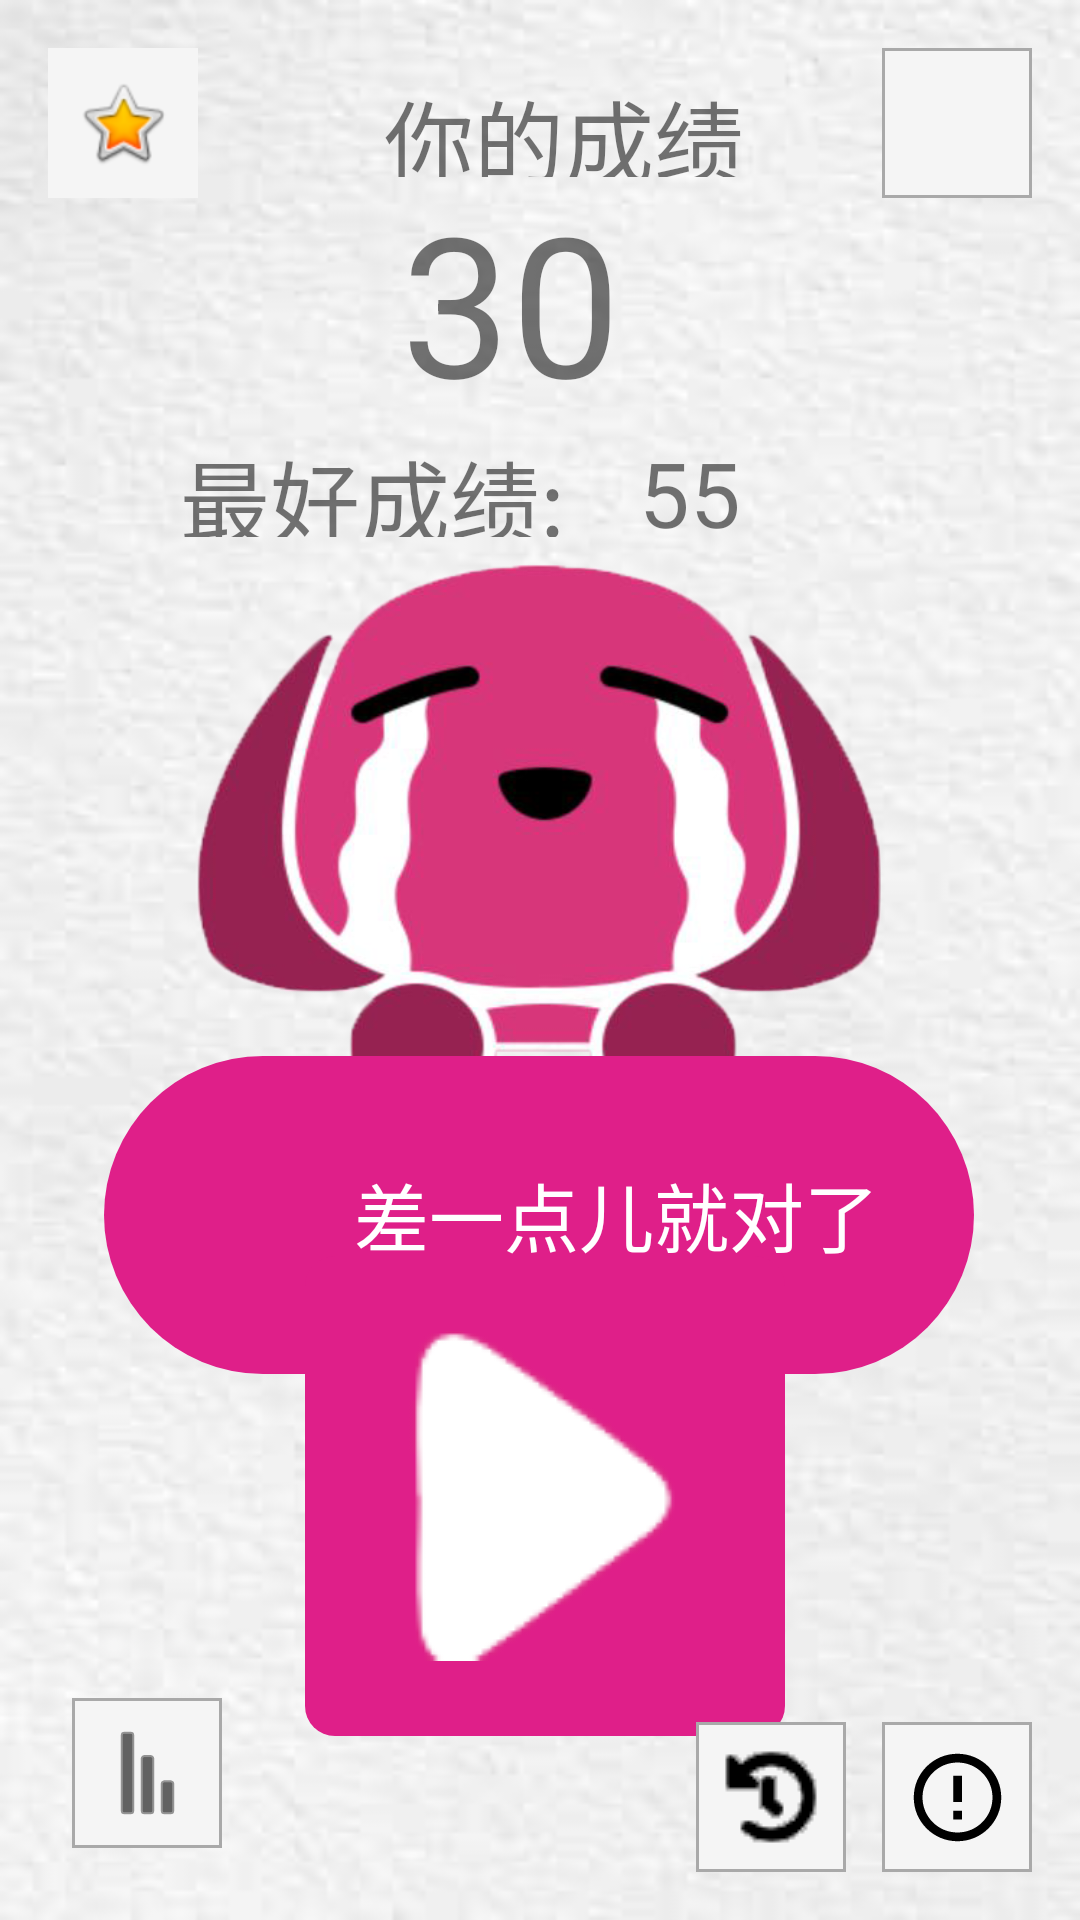

Write the Android layout XML for this screen, with the resource values it uses.
<!-- AndroidManifest.xml: application theme Theme.My123 -->
<!-- res/layout/activity_finish_4.xml -->
<?xml version="1.0" encoding="utf-8"?>

<androidx.constraintlayout.widget.ConstraintLayout xmlns:android="http://schemas.android.com/apk/res/android"
    xmlns:app="http://schemas.android.com/apk/res-auto"
    xmlns:tools="http://schemas.android.com/tools"
    android:layout_width="match_parent"
    android:layout_height="match_parent"
    android:background="@drawable/background"
    tools:context=".MainActivity">


    <TextView
        android:id="@+id/finish_gradle"
        android:layout_width="100dp"
        android:layout_height="105dp"
        android:layout_marginTop="48dp"
        android:gravity="center"
        android:text="30"
        android:textSize="65dp"
        app:layout_constraintEnd_toEndOf="parent"
        app:layout_constraintHorizontal_bias="0.463"
        app:layout_constraintStart_toStartOf="parent"
        app:layout_constraintTop_toTopOf="parent" />

    <ImageView
        android:layout_width="228dp"
        android:layout_height="185dp"
        android:layout_marginTop="188dp"
        android:background="@drawable/finish_4"
        app:layout_constraintEnd_toEndOf="parent"
        app:layout_constraintHorizontal_bias="0.497"
        app:layout_constraintStart_toStartOf="parent"
        app:layout_constraintTop_toTopOf="parent" />

    <TextView
        android:id="@+id/textView3"
        android:layout_width="290dp"
        android:layout_height="106dp"
        android:layout_marginTop="352dp"
        android:background="@drawable/shape8"
        app:layout_constraintEnd_toEndOf="parent"
        app:layout_constraintHorizontal_bias="0.495"
        app:layout_constraintStart_toStartOf="parent"
        app:layout_constraintTop_toTopOf="parent" />

    <TextView
        android:layout_width="211dp"
        android:layout_height="50dp"
        android:layout_marginStart="100dp"
        android:layout_marginTop="380dp"
        android:gravity="center"
        android:text="差一点儿就对了"
        android:textColor="@color/white"
        android:textSize="25sp"
        app:layout_constraintStart_toStartOf="parent"
        app:layout_constraintTop_toTopOf="parent" />

    <ImageButton
        android:id="@+id/setting_button"
        android:layout_width="50dp"
        android:layout_height="50dp"
        android:layout_marginTop="16dp"
        android:layout_marginEnd="16dp"
        android:background="@drawable/icon"
        app:layout_constraintEnd_toEndOf="parent"
        app:layout_constraintTop_toTopOf="parent"
        app:srcCompat="@drawable/ic_baseline_settings_24"
        app:tint="@color/darkgray" />

    <TextView
        android:id="@+id/textView4"
        android:layout_width="144dp"
        android:layout_height="35dp"
        android:layout_marginStart="116dp"
        android:layout_marginTop="24dp"
        android:gravity="center"
        android:text="你的成绩"
        android:textSize="30sp"
        app:layout_constraintStart_toStartOf="parent"
        app:layout_constraintTop_toTopOf="parent" />

    <TextView
        android:id="@+id/textView2"
        android:layout_width="144dp"
        android:layout_height="35dp"
        android:layout_marginStart="60dp"
        android:layout_marginTop="144dp"
        android:gravity="center_vertical"
        android:text="最好成绩: "
        android:textSize="30sp"
        app:layout_constraintStart_toStartOf="parent"
        app:layout_constraintTop_toTopOf="parent" />

    <TextView
        android:id="@+id/tv_best"
        android:layout_width="140dp"
        android:layout_height="35dp"
        android:layout_marginStart="160dp"
        android:layout_marginTop="144dp"
        android:gravity="center"
        android:text="55"
        android:textSize="30sp"
        app:layout_constraintStart_toStartOf="parent"
        app:layout_constraintTop_toTopOf="parent" />

    <ImageButton
        android:id="@+id/imageButton"
        android:layout_width="50dp"
        android:layout_height="50dp"
        android:layout_marginStart="16dp"
        android:layout_marginTop="16dp"
        android:background="@color/whiteSmoke"
        app:layout_constraintStart_toStartOf="parent"
        app:layout_constraintTop_toTopOf="parent"
        app:srcCompat="@android:drawable/btn_star_big_on" />

    <ImageButton
        android:id="@+id/imageButton_start"
        android:layout_width="160dp"
        android:layout_height="160dp"
        android:background="@drawable/shape7"
        android:scaleType="center"
        app:layout_constraintBottom_toBottomOf="parent"
        app:layout_constraintEnd_toEndOf="parent"
        app:layout_constraintHorizontal_bias="0.509"
        app:layout_constraintStart_toStartOf="parent"
        app:layout_constraintTop_toTopOf="parent"
        app:layout_constraintVertical_bias="0.872"
        app:srcCompat="@drawable/start_trigon1" />

    <ImageButton
        android:id="@+id/imageButton_phb"
        android:layout_width="50dp"
        android:layout_height="50dp"
        android:layout_marginStart="24dp"
        android:layout_marginBottom="24dp"
        android:background="@drawable/icon"
        android:rotation="-90"
        app:layout_constraintBottom_toBottomOf="parent"
        app:layout_constraintStart_toStartOf="parent"
        app:srcCompat="@android:drawable/ic_menu_sort_by_size"
        app:tint="@color/black" />

    <ImageButton
        android:id="@+id/imageButton_history"
        android:layout_width="50dp"
        android:layout_height="50dp"
        android:layout_marginEnd="12dp"
        android:layout_marginBottom="16dp"
        android:background="@drawable/icon"
        app:layout_constraintBottom_toBottomOf="parent"
        app:layout_constraintEnd_toStartOf="@+id/imageButton_prompt"
        app:srcCompat="@drawable/history"
        app:tint="@color/black" />

    <ImageButton
        android:id="@+id/imageButton_prompt"
        android:layout_width="50dp"
        android:layout_height="50dp"
        android:layout_marginEnd="16dp"
        android:layout_marginBottom="16dp"
        android:background="@drawable/icon"
        app:layout_constraintBottom_toBottomOf="parent"
        app:layout_constraintEnd_toEndOf="parent"
        app:srcCompat="@drawable/ic_baseline_error_outline_24"
        app:tint="@color/black" />


</androidx.constraintlayout.widget.ConstraintLayout>
<!-- resources referenced by this layout -->
<resources>
  <color name="black">#FF000000</color>
  <color name="darkgray">#A9A9A9</color>
  <color name="white">#FFFFFFFF</color>
  <color name="whiteSmoke">#F5F5F5</color>
  <!-- drawable background: jpg bitmap (drawable, 15989 bytes) -->
  <!-- drawable finish_4: png bitmap (drawable, 129202 bytes) -->
  <!-- drawable history: png bitmap (drawable, 4088 bytes) -->
  <!-- drawable ic_baseline_error_outline_24 (drawable) -->
  <vector xmlns:android="http://schemas.android.com/apk/res/android"
      android:width="35dp"
      android:height="35dp"
      android:viewportWidth="24"
      android:viewportHeight="24"
      android:tint="?attr/colorControlNormal">
    <path
        android:fillColor="@android:color/white"
        android:pathData="M11,15h2v2h-2zM11,7h2v6h-2zM11.99,2C6.47,2 2,6.48 2,12s4.47,10 9.99,10C17.52,22 22,17.52 22,12S17.52,2 11.99,2zM12,20c-4.42,0 -8,-3.58 -8,-8s3.58,-8 8,-8 8,3.58 8,8 -3.58,8 -8,8z"/>
  </vector>
  <!-- drawable icon (drawable) -->
  <?xml version="1.0" encoding="utf-8"?>
  
  <shape xmlns:android="http://schemas.android.com/apk/res/android" android:shape="rectangle">
      <solid android:color="@color/whiteSmoke"/>   
  
      <stroke android:color="@color/darkgray" android:width="1dp"/> 
  
  </shape>
  <!-- drawable shape7 (drawable-v24) -->
  <shape xmlns:android="http://schemas.android.com/apk/res/android"
      android:shape="rectangle">
  
      <corners android:radius="10dp"/>   
      <solid android:color="@color/color_01"/>   
      
  
  </shape>
  <!-- drawable shape8 (drawable) -->
  <shape xmlns:android="http://schemas.android.com/apk/res/android"
      android:shape="rectangle">
  
      <corners android:radius="110dp"/>   
      <solid android:color="@color/color_01"/>   
      
  
  </shape>
  <!-- drawable start_trigon1: png bitmap (drawable, 5293 bytes) -->
  <style name="Theme.My123" parent="Theme.MaterialComponents.DayNight.DarkActionBar.Bridge">
          
          <item name="colorPrimary">@color/purple_500</item>
          <item name="colorPrimaryVariant">@color/purple_700</item>
          <item name="colorOnPrimary">@color/white</item>
          
          <item name="colorSecondary">@color/teal_200</item>
          <item name="colorSecondaryVariant">@color/teal_700</item>
          <item name="colorOnSecondary">@color/black</item>
          
          <item name="android:statusBarColor" tools:targetApi="l">?attr/colorPrimaryVariant</item>
          
      </style>
  <color name="color_01">#FFDF1F89</color>
  <color name="purple_500">#FF6200EE</color>
  <color name="purple_700">#FF3700B3</color>
  <color name="teal_200">#FF03DAC5</color>
  <color name="teal_700">#FF018786</color>
</resources>
